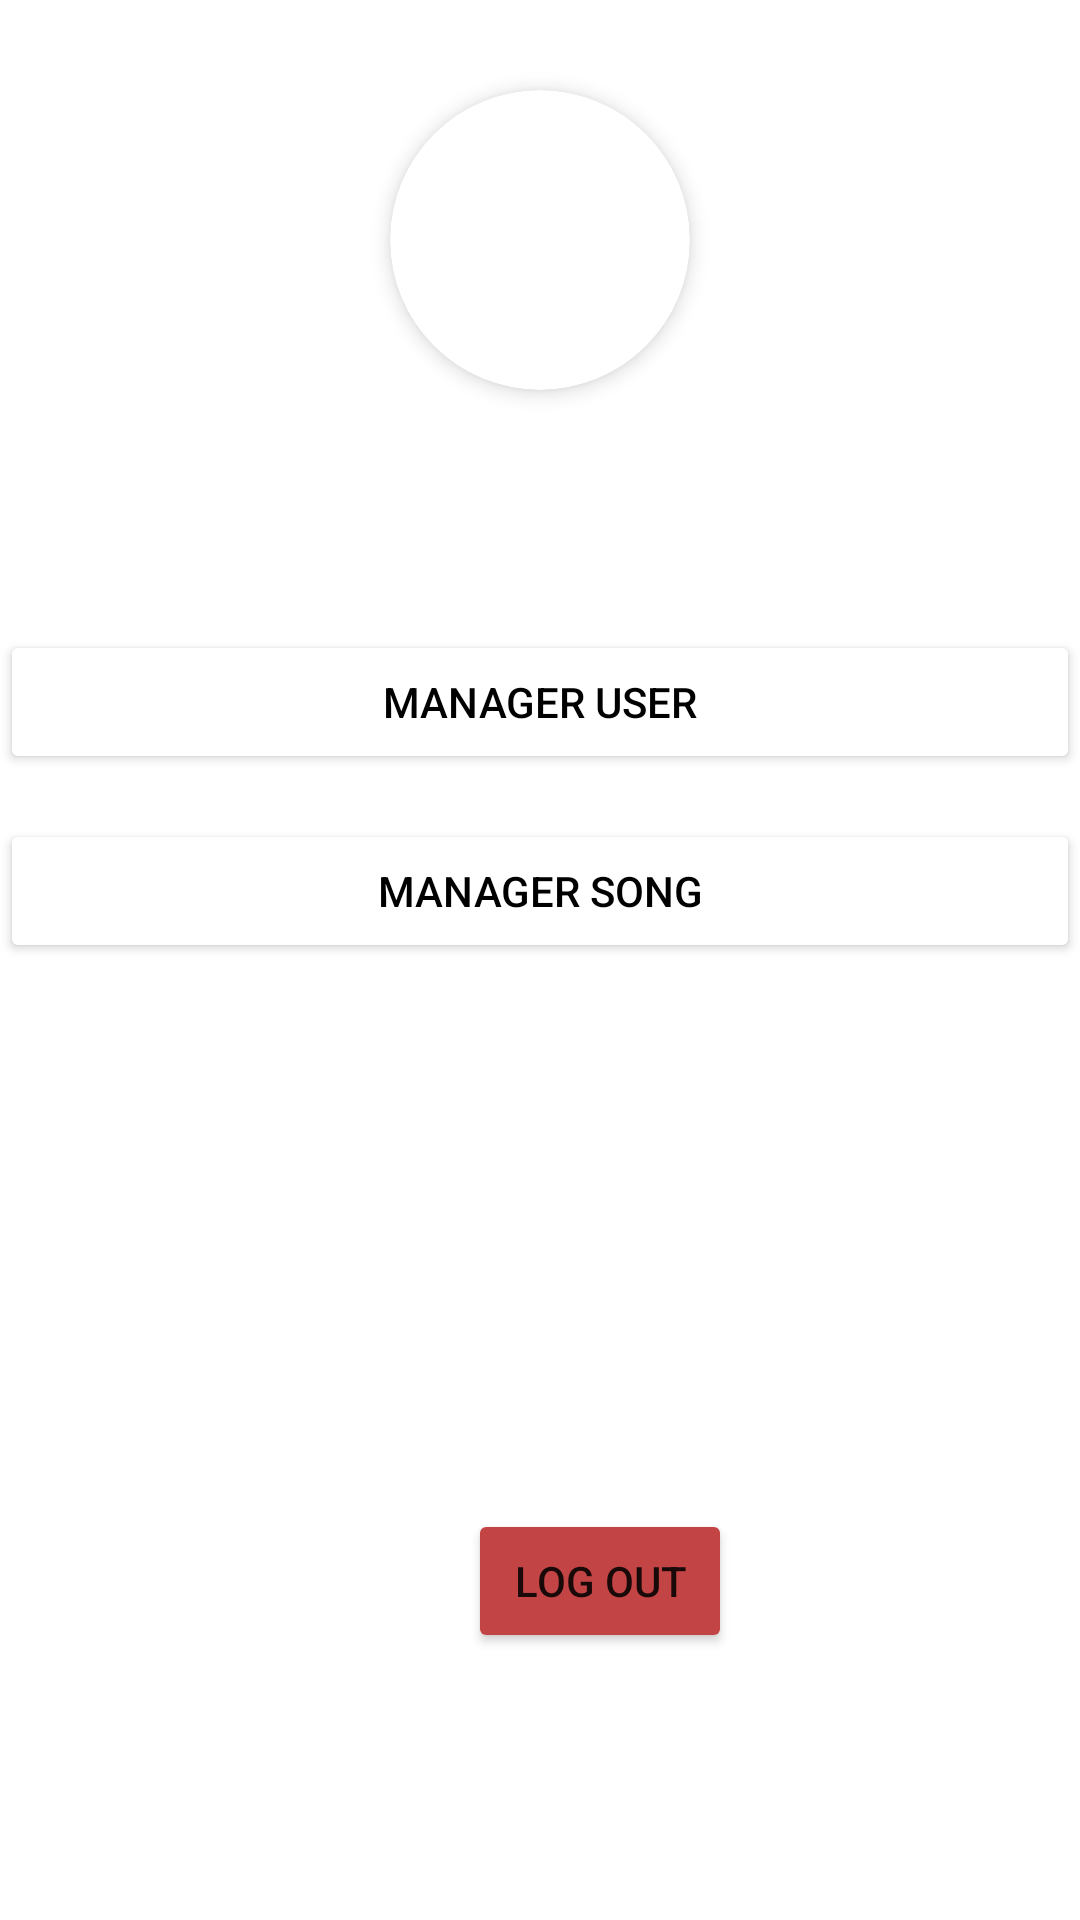

Write the Android layout XML for this screen, with the resource values it uses.
<!-- AndroidManifest.xml: application theme Theme.MusicApp -->
<!-- res/layout/activity_home_admin.xml -->
<?xml version="1.0" encoding="utf-8"?>
<androidx.constraintlayout.widget.ConstraintLayout xmlns:android="http://schemas.android.com/apk/res/android"
    xmlns:app="http://schemas.android.com/apk/res-auto"
    xmlns:tools="http://schemas.android.com/tools"
    android:id="@+id/main"
    android:layout_width="match_parent"
    android:layout_height="match_parent"
    android:background="@drawable/gradient_background"
    tools:context=".controller.HomeAdminActivity">

    <androidx.cardview.widget.CardView
        android:id="@+id/cardView"
        android:layout_width="100dp"
        android:layout_height="100dp"
        android:layout_gravity="center"
        android:layout_marginTop="30dp"
        app:cardCornerRadius="50dp"
        app:cardElevation="4dp"
        app:layout_constraintEnd_toEndOf="parent"
        app:layout_constraintStart_toStartOf="parent"
        app:layout_constraintTop_toTopOf="parent">

        <ImageView
            android:id="@+id/circleImageView"
            android:layout_width="match_parent"
            android:layout_height="match_parent"
            android:scaleType="centerCrop"
            android:src="@mipmap/logomusic2" />
    </androidx.cardview.widget.CardView>

    <Button
        android:id="@+id/btn_manager_song"
        android:layout_width="match_parent"
        android:layout_height="wrap_content"
        android:layout_marginTop="15dp"
        android:text="@string/manager_song"
        android:textColor="@color/black"
        android:backgroundTint="@android:color/white"
        app:layout_constraintEnd_toEndOf="parent"
        app:layout_constraintStart_toStartOf="parent"
        app:layout_constraintTop_toBottomOf="@+id/btn_manager_user" />

    <Button
        android:id="@+id/btn_manager_user"
        android:layout_width="match_parent"
        android:layout_height="wrap_content"
        android:layout_marginTop="80dp"
        android:text="@string/manager_user"
        android:textColor="@color/black"
        android:onClick="ManagerUsers"
        android:backgroundTint="@android:color/white"
        app:layout_constraintEnd_toEndOf="parent"
        app:layout_constraintStart_toStartOf="parent"
        app:layout_constraintTop_toBottomOf="@+id/cardView" />

    <Button
        android:id="@+id/buttonLogout"
        android:layout_width="wrap_content"
        android:layout_height="wrap_content"
        android:layout_marginStart="156dp"
        android:layout_marginBottom="89dp"
        android:backgroundTint="#C34444"
        android:text="Log out"
        app:layout_constraintBottom_toBottomOf="parent"
        app:layout_constraintStart_toStartOf="parent" />


</androidx.constraintlayout.widget.ConstraintLayout>
<!-- resources referenced by this layout -->
<resources>
  <color name="black">#FF000000</color>
  <string name="manager_song">Manager Song</string>
  <string name="manager_user">Manager User</string>
  <style name="Theme.MusicApp" parent="Theme.MaterialComponents.Light.NoActionBar">
          
          <item name="colorPrimary">@android:color/holo_blue_light</item>
          <item name="colorPrimaryVariant">@android:color/holo_blue_dark</item>
          <item name="colorOnPrimary">@android:color/white</item>
  
          
          <item name="colorSecondary">@android:color/holo_blue_light</item>
          <item name="colorSecondaryVariant">@android:color/holo_blue_dark</item>
          <item name="colorOnSecondary">@android:color/white</item>
  
          
          <item name="android:windowBackground">@color/white</item>
          <item name="colorSurface">@color/white</item>
          <item name="colorOnSurface">@android:color/black</item>
  
          
          <item name="android:statusBarColor">?attr/colorPrimaryVariant</item>
  
          
          <item name="textInputStyle">@style/Widget.MaterialComponents.TextInputLayout.OutlinedBox</item>
      </style>
  <color name="white">#FFFFFFFF</color>
</resources>
